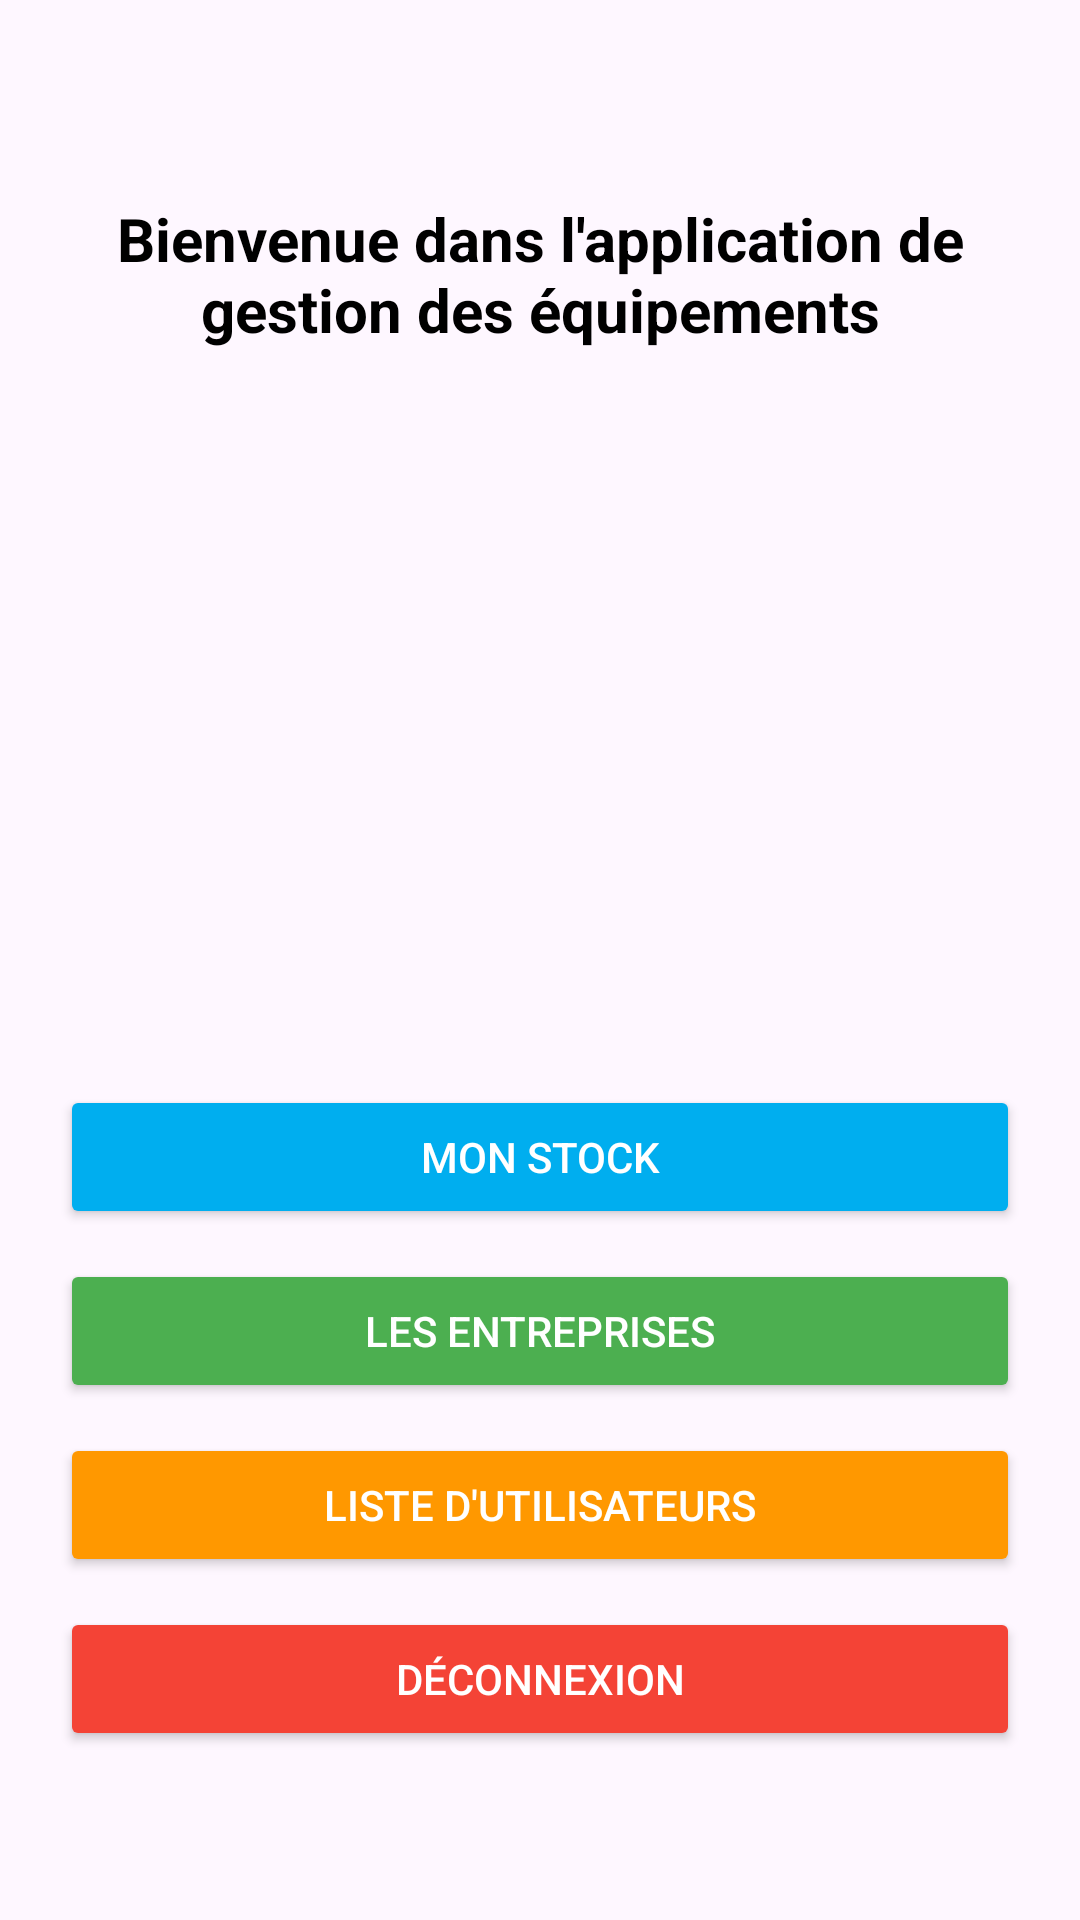

Produce the Android XML layout that renders to this screen, including the resource entries it uses.
<!-- AndroidManifest.xml: application theme Theme.Plongeur -->
<!-- res/layout/activity_main.xml -->
<?xml version="1.0" encoding="utf-8"?>
<LinearLayout xmlns:android="http://schemas.android.com/apk/res/android"
    xmlns:tools="http://schemas.android.com/tools"
    android:layout_width="match_parent"
    android:layout_height="match_parent"
    android:orientation="vertical"
    android:gravity="center"
    android:padding="20dp"
    tools:context=".view.MainActivity">

    
    <TextView
        android:id="@+id/tvWelcome"
        android:layout_width="wrap_content"
        android:layout_height="wrap_content"
        android:text="Bienvenue dans l'application de gestion des équipements"
        android:textSize="20sp"
        android:textStyle="bold"
        android:gravity="center"
        android:padding="10dp"
        android:textColor="@color/black" />

    
    <ImageView
        android:id="@+id/ivWelcome"
        android:layout_width="200dp"
        android:layout_height="200dp"
        android:src="@drawable/plongeur"
        android:scaleType="centerCrop"
        android:layout_marginTop="15dp" />

    
    <Button
        android:id="@+id/btnViewEquipments"
        android:layout_width="match_parent"
        android:layout_height="wrap_content"
        android:text="Mon stock"
        android:layout_marginTop="20dp"
        android:backgroundTint="@color/blue"
        android:textColor="@color/white"
        android:padding="10dp" />

    
    <Button
        android:id="@+id/btnEntreprise"
        android:layout_width="match_parent"
        android:layout_height="wrap_content"
        android:text="Les entreprises"
        android:layout_marginTop="10dp"
        android:backgroundTint="@color/green"
        android:textColor="@color/white"
        android:padding="10dp" />

    
    <Button
        android:id="@+id/btnListeUser"
        android:layout_width="match_parent"
        android:layout_height="wrap_content"
        android:text="Liste d'utilisateurs"
        android:layout_marginTop="10dp"
        android:backgroundTint="@color/orange"
        android:textColor="@color/white"
        android:padding="10dp" />

    <Button
        android:id="@+id/btnDeconnexion"
        android:layout_width="match_parent"
        android:layout_height="wrap_content"
        android:text="déconnexion"
        android:layout_marginTop="10dp"
        android:backgroundTint="@color/red"
        android:textColor="@color/white"
        android:padding="10dp" />

</LinearLayout>
<!-- resources referenced by this layout -->
<resources>
  <color name="black">#FF000000</color>
  <color name="blue">#00AEEF</color>
  <color name="green">#FF4CAF50</color>
  <color name="orange">#FFFF9800</color>
  <color name="red">#FFF44336</color>
  <color name="white">#FFFFFFFF</color>
  <!-- drawable plongeur: png bitmap (mipmap-hdpi, 30861 bytes) -->
  <style name="Theme.Plongeur" parent="Base.Theme.Plongeur" />
  <style name="Base.Theme.Plongeur" parent="Theme.Material3.DayNight.NoActionBar">
          
          
      </style>
</resources>
